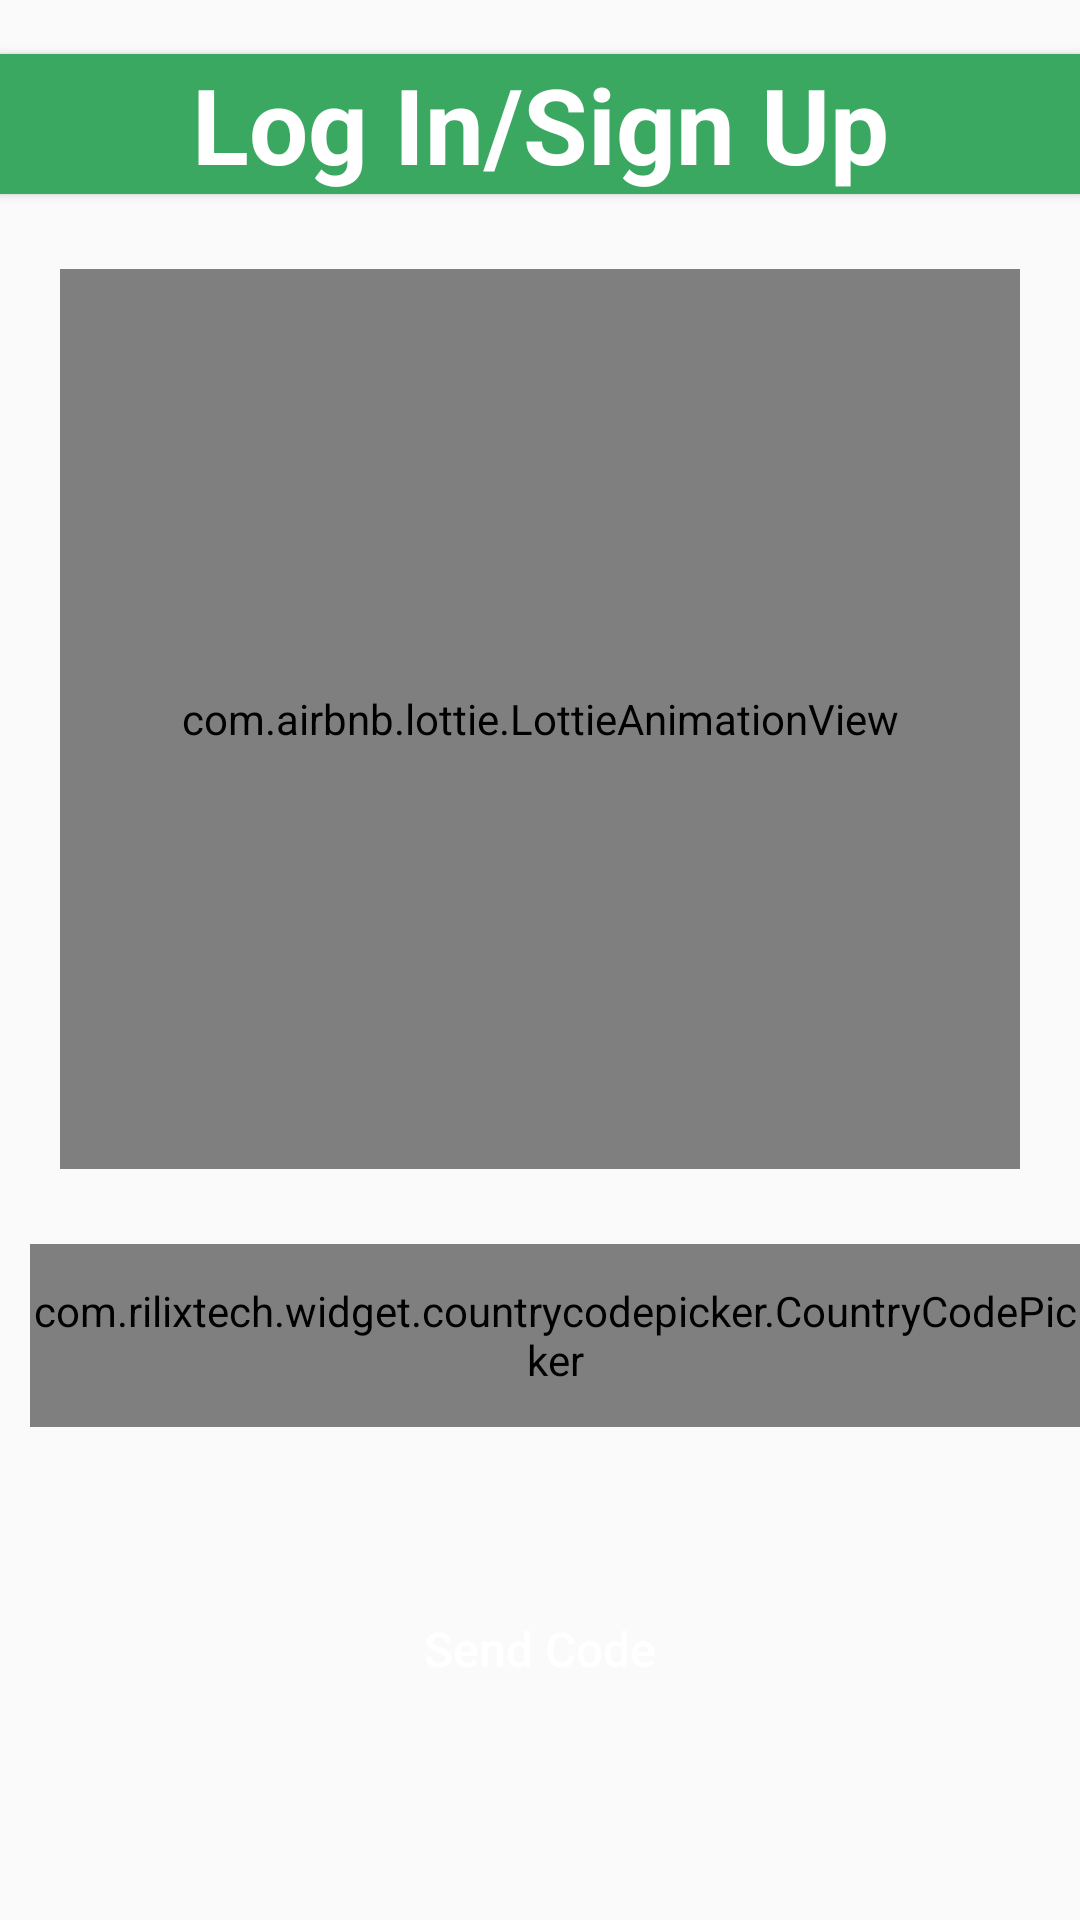

The Android layout XML behind this screen, and the referenced resources:
<!-- AndroidManifest.xml: application theme AppTheme -->
<!-- res/layout/activity_login.xml -->
<?xml version="1.0" encoding="utf-8"?>
<androidx.constraintlayout.widget.ConstraintLayout xmlns:android="http://schemas.android.com/apk/res/android"
    xmlns:app="http://schemas.android.com/apk/res-auto"
    xmlns:tools="http://schemas.android.com/tools"
    android:layout_width="match_parent"
    android:layout_height="match_parent"
    tools:context=".Login.LoginActivity"
    >

    <TextView
        android:id="@+id/loginTitleTextView"
        android:layout_width="match_parent"
        android:layout_height="wrap_content"
        android:layout_marginTop="18dp"
        android:text="Log In/Sign Up"
        android:textAlignment="center"
        android:textColor="@color/white"
        android:background="#3BA862"
        android:textAllCaps="false"
        android:textStyle="bold"
        android:textSize="35dp"
        app:layout_constraintEnd_toEndOf="parent"
        app:layout_constraintStart_toStartOf="parent"
        app:layout_constraintTop_toTopOf="parent"
        android:elevation="2dp"/>


    <ScrollView
        android:layout_width="match_parent"
        android:layout_height="0dp"
        app:layout_constraintBottom_toBottomOf="parent"
        app:layout_constraintEnd_toEndOf="parent"
        app:layout_constraintStart_toStartOf="parent"
        app:layout_constraintTop_toBottomOf="@+id/loginTitleTextView">

        <LinearLayout
            android:layout_width="match_parent"
            android:layout_height="0dp"
            android:layout_marginTop="5dp"
            android:layout_marginBottom="20dp"
            android:orientation="vertical"
            app:layout_constraintBottom_toBottomOf="parent"
            app:layout_constraintEnd_toEndOf="parent"
            app:layout_constraintStart_toStartOf="parent"
            app:layout_constraintTop_toBottomOf="parent">

            <com.airbnb.lottie.LottieAnimationView
                android:id="@+id/loginAnimationBg"
                android:layout_width="match_parent"
                android:layout_height="300dp"
                android:layout_margin="20dp"
                app:layout_constraintBottom_toBottomOf="parent"
                app:layout_constraintEnd_toEndOf="parent"
                app:layout_constraintHorizontal_bias="0.5"
                app:layout_constraintStart_toStartOf="parent"
                app:layout_constraintTop_toBottomOf="parent"
                app:layout_constraintVertical_bias="0"
                app:lottie_autoPlay="true"
                app:lottie_rawRes="@raw/send_a_message" />

            <LinearLayout
                android:id="@+id/loginPhoneInputLinearLayout"
                android:layout_width="match_parent"
                android:layout_height="wrap_content"
                android:layout_marginTop="5dp"
                android:clipToPadding="false"
                android:theme="@style/Theme.MaterialComponents.Light"
                app:layout_constraintBottom_toBottomOf="parent"
                app:layout_constraintEnd_toEndOf="parent"
                app:layout_constraintStart_toStartOf="parent"
                app:layout_constraintTop_toBottomOf="parent">

                <com.rilixtech.widget.countrycodepicker.CountryCodePicker
                    android:id="@+id/ccp"
                    android:layout_width="wrap_content"
                    android:layout_height="match_parent"
                    android:layout_marginStart="10dp"
                    android:gravity="center"
                    app:ccp_countryPreference="IN,US,JP,RU"
                    app:ccp_defaultCode="91" />

                <com.google.android.material.textfield.TextInputLayout
                    style="@style/Widget.MaterialComponents.TextInputLayout.OutlinedBox"
                    android:layout_width="match_parent"
                    android:layout_height="wrap_content"
                    android:layout_marginStart="5dp"
                    android:layout_marginEnd="10dp"
                    android:hint="Phone">

                    <com.google.android.material.textfield.TextInputEditText
                        android:id="@+id/loginPhoneEditText"
                        android:layout_width="match_parent"
                        android:layout_height="match_parent"
                        android:inputType="phone"/>
                </com.google.android.material.textfield.TextInputLayout>
            </LinearLayout>

            <Button
                android:id="@+id/loginSendCodeBtn"
                android:layout_width="match_parent"
                android:layout_height="wrap_content"
                android:layout_margin="50dp"
                android:background="@drawable/input_background"
                android:backgroundTint="#469F43"
                android:text="Send Code"
                android:textAllCaps="false"
                android:textColor="@color/white"
                android:textSize="16dp" />

        </LinearLayout>

    </ScrollView>





</androidx.constraintlayout.widget.ConstraintLayout>
<!-- resources referenced by this layout -->
<resources>
  <color name="white">#ffffff</color>
  <style name="AppTheme" parent="Theme.AppCompat.Light.NoActionBar">
          
          <item name="colorPrimary">#35734B</item>
          <item name="colorPrimaryDark">@color/colorPrimaryDark</item>
          <item name="colorAccent">@color/colorAccent</item>
      </style>
  <color name="colorPrimaryDark">#376049</color>
  <color name="colorAccent">#03DAC5</color>
</resources>
